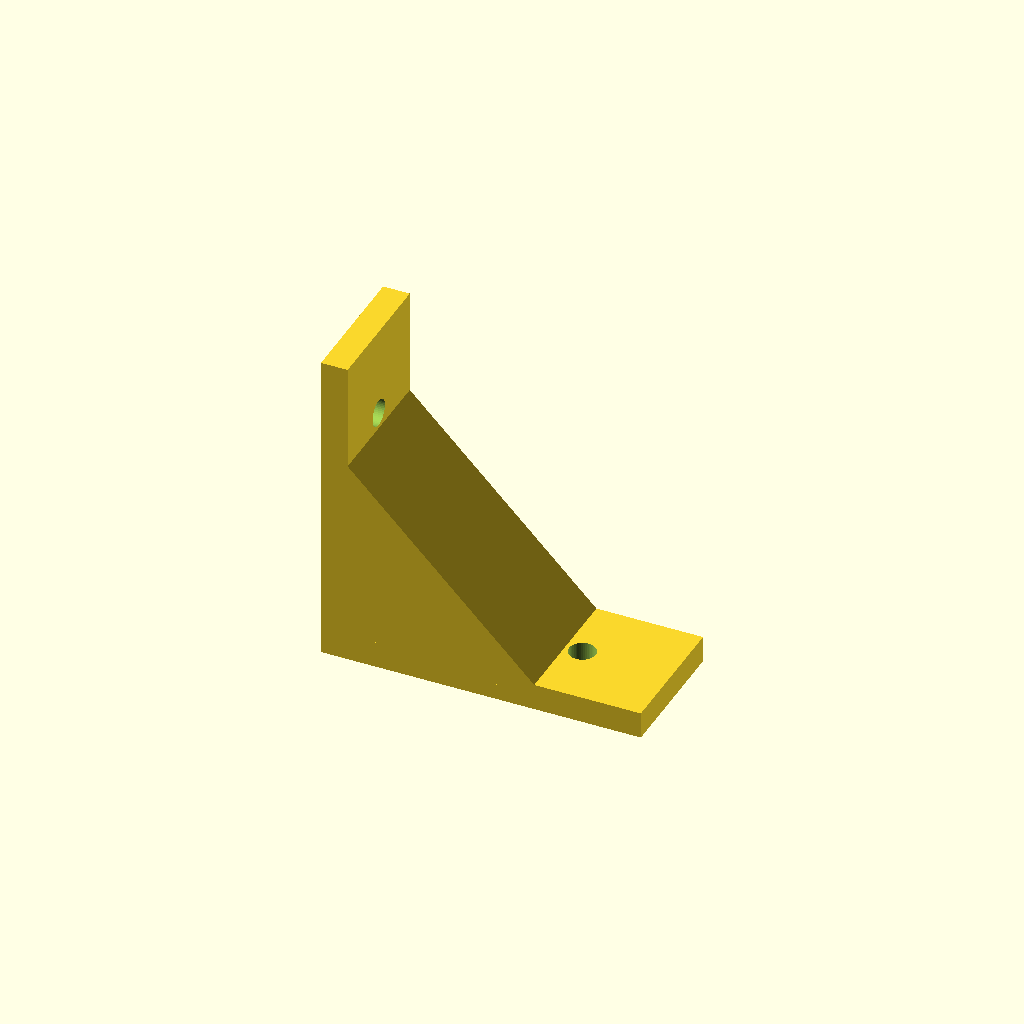
Cell 1: the model at its default parameters.
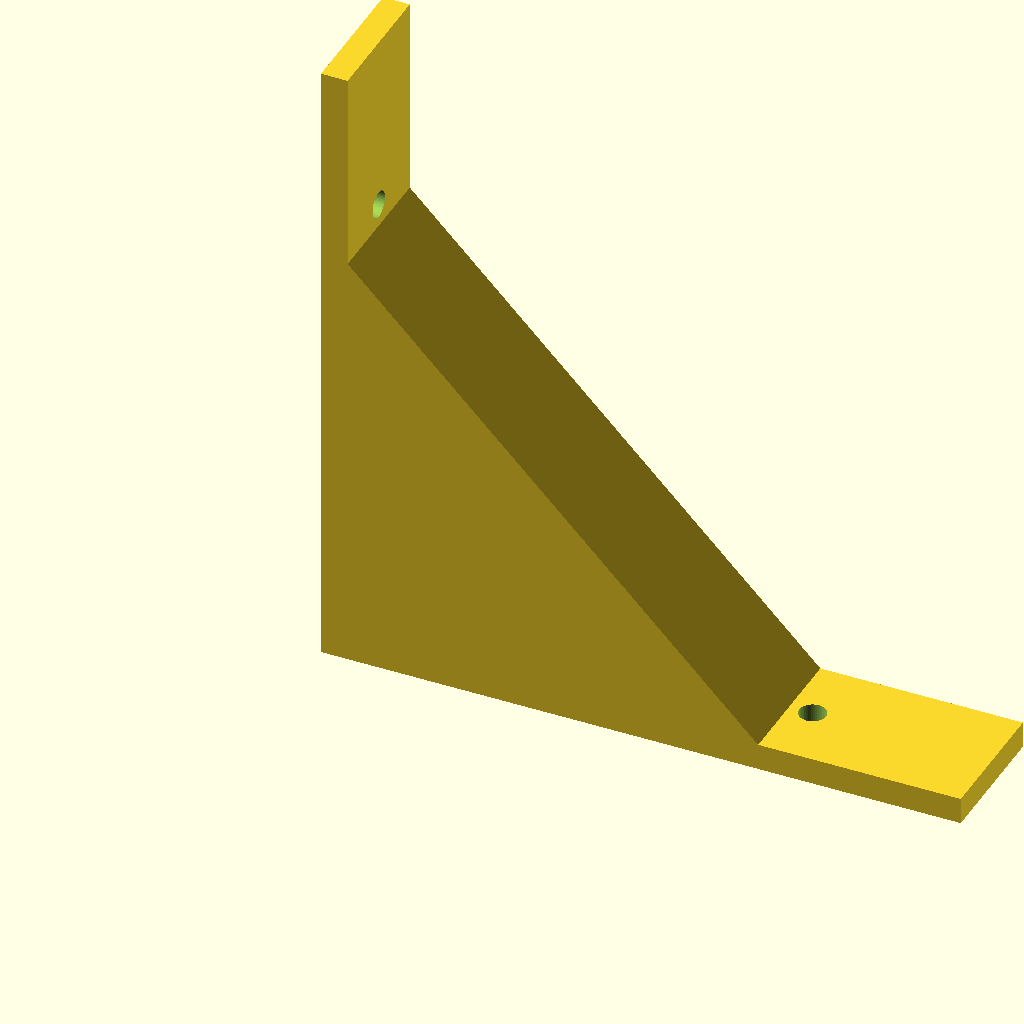
Cell 2: arm = 120 (everything else at default).
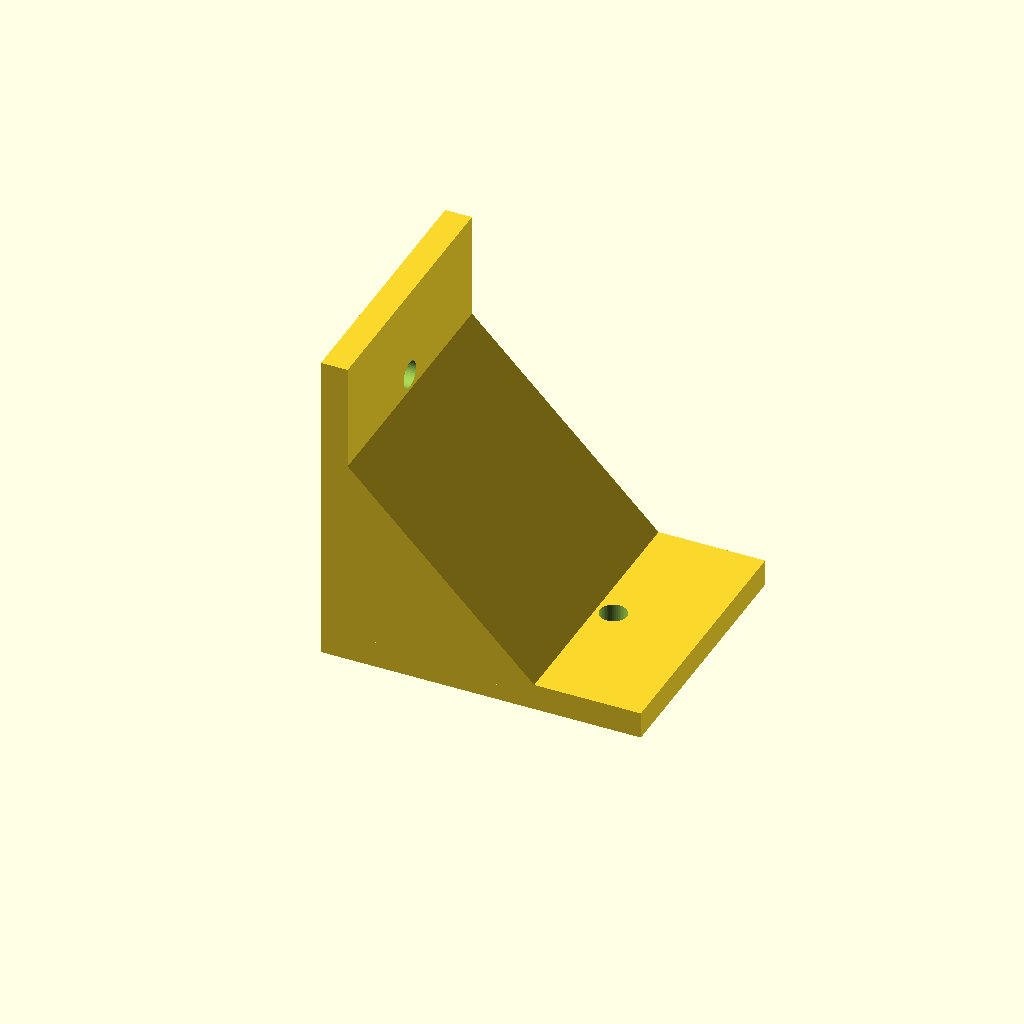
Cell 3: wide = 50 (everything else at default).
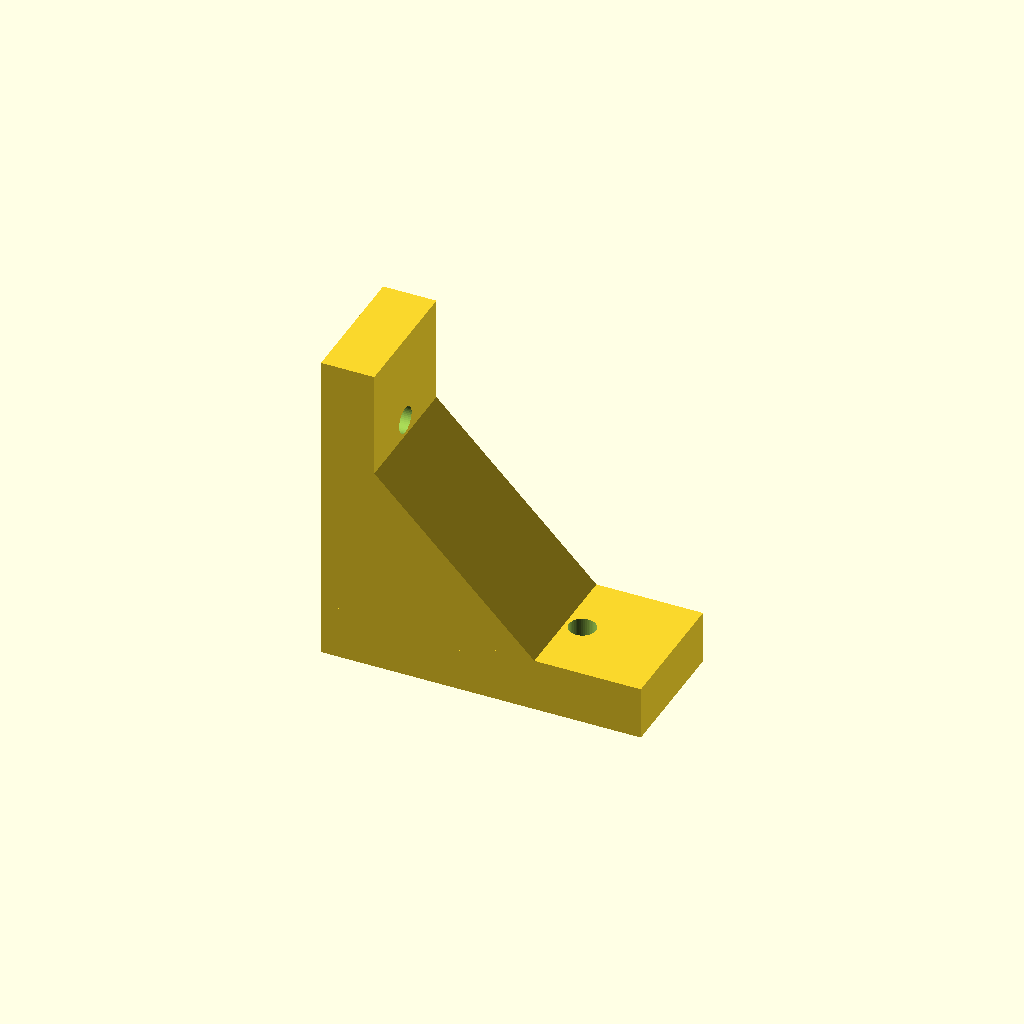
Cell 4: the same model with t = 10.
One fixed orthographic camera (rotation 55°, 0°, 25°; colour scheme Cornfield) for every cell.
Source of the model, finetune/seeds/shelf_bracket.scad:
// Shelf bracket - two perpendicular arms with a diagonal brace and a mounting hole in each
// arm. NOVEL general structural part.
//
// @desc right-angle shelf bracket with a diagonal brace
// @prompt Design a shelf bracket in OpenSCAD: two arms at a right angle, each {arm} mm long and {wide} mm wide and {t} mm thick, with a triangular brace between them and a {screw} mm hole near each arm end. Reply with a single complete OpenSCAD file.
// @param arm   arm length, mm       [30:100]
// @param wide  width, mm            [15:40]
// @param t     thickness, mm        [3:8]
// @param screw hole diameter, mm    [3:8]

arm   = 60;
wide  = 25;
t     = 5;
screw = 5;

$fn = 48;

g  = arm * 0.7;         // brace leg length
ov = min(t * 0.6, 2);   // dig the brace into both arms so the union is manifold (no coplanar faces)

difference() {
    union() {
        cube([arm, wide, t]);          // horizontal arm
        cube([t, wide, arm]);          // vertical arm
        translate([0, wide, 0]) rotate([90, 0, 0])
            linear_extrude(wide) polygon([[t - ov, t - ov], [g, t - ov], [t - ov, g]]);   // diagonal brace
    }
    translate([arm * 0.72, wide / 2, -1]) cylinder(h = t + 2, d = screw);
    translate([-1, wide / 2, arm * 0.72]) rotate([0, 90, 0]) cylinder(h = t + 2, d = screw);
}
Parameter table extracted from the source (name, type, default, range or options):
arm: number, default 60
wide: number, default 25
t: number, default 5
screw: number, default 5
